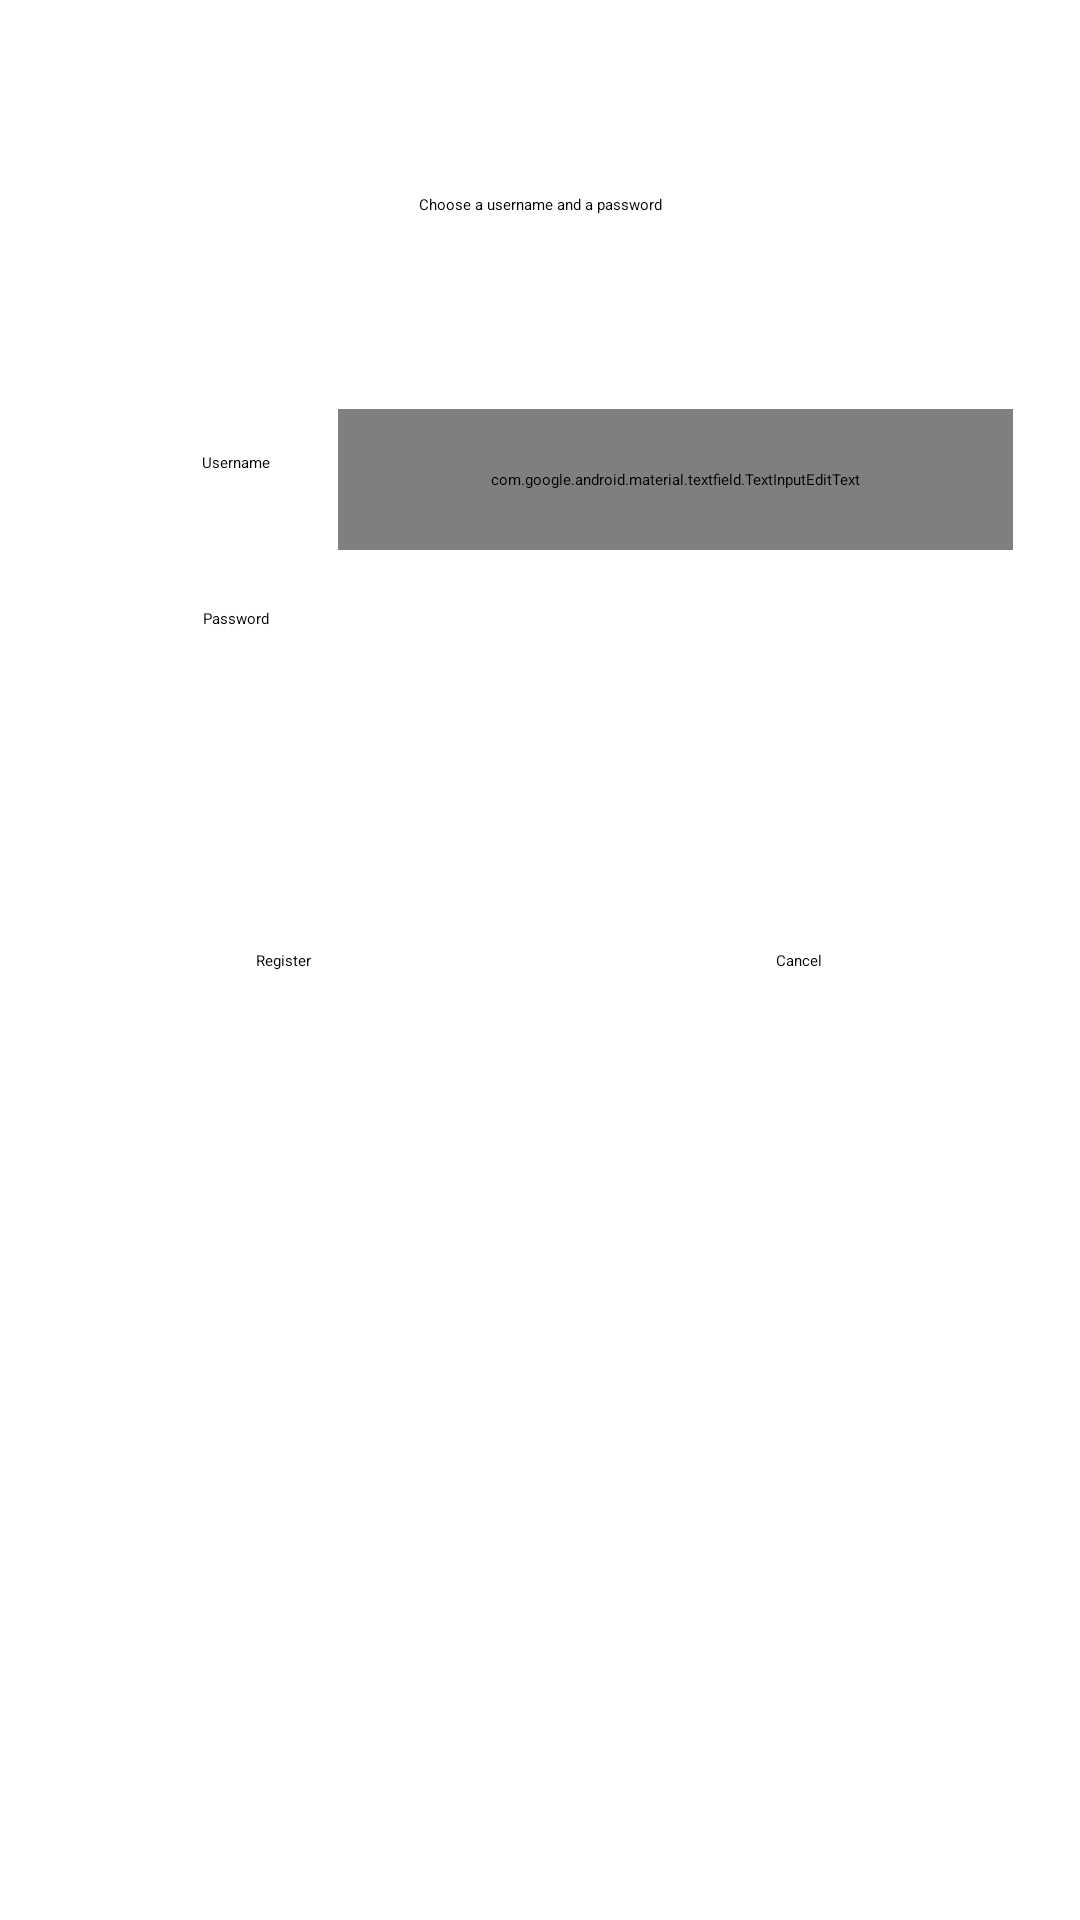

Android layout source for this screen:
<!-- AndroidManifest.xml: application theme Theme.Projecte -->
<!-- res/layout/activity_register.xml -->
<?xml version="1.0" encoding="utf-8"?>
<androidx.constraintlayout.widget.ConstraintLayout xmlns:android="http://schemas.android.com/apk/res/android"
    xmlns:app="http://schemas.android.com/apk/res-auto"
    xmlns:tools="http://schemas.android.com/tools"
    android:id="@+id/main"
    android:layout_width="match_parent"
    android:layout_height="match_parent"
    tools:context=".MainActivity">

    <TextView
        android:id="@+id/textView2"
        android:layout_width="wrap_content"
        android:layout_height="wrap_content"
        android:text="Username"
        app:layout_constraintBottom_toBottomOf="parent"
        app:layout_constraintEnd_toEndOf="parent"
        app:layout_constraintHorizontal_bias="0.2"
        app:layout_constraintStart_toStartOf="parent"
        app:layout_constraintTop_toTopOf="parent"
        app:layout_constraintVertical_bias="0.238" />

    <Button
        android:id="@+id/registerButton"
        android:layout_width="wrap_content"
        android:layout_height="wrap_content"
        android:text="Register"
        app:layout_constraintBottom_toBottomOf="parent"
        app:layout_constraintEnd_toEndOf="parent"
        app:layout_constraintHorizontal_bias="0.25"
        app:layout_constraintStart_toStartOf="parent"
        app:layout_constraintTop_toTopOf="parent" />

    <Button
        android:id="@+id/cancelButton"
        android:layout_width="wrap_content"
        android:layout_height="wrap_content"
        android:text="Cancel"
        app:layout_constraintBottom_toBottomOf="parent"
        app:layout_constraintEnd_toEndOf="parent"
        app:layout_constraintHorizontal_bias="0.75"
        app:layout_constraintStart_toStartOf="parent"
        app:layout_constraintTop_toTopOf="parent" />

    <TextView
        android:id="@+id/textView"
        android:layout_width="wrap_content"
        android:layout_height="wrap_content"
        android:text="Password"
        app:layout_constraintBottom_toBottomOf="parent"
        app:layout_constraintEnd_toEndOf="parent"
        app:layout_constraintHorizontal_bias="0.2"
        app:layout_constraintStart_toStartOf="parent"
        app:layout_constraintTop_toTopOf="parent"
        app:layout_constraintVertical_bias="0.32" />

    <EditText
        android:id="@+id/passwordText"
        android:layout_width="wrap_content"
        android:layout_height="wrap_content"
        android:ems="10"
        android:inputType="textPassword"
        app:layout_constraintBottom_toBottomOf="parent"
        app:layout_constraintEnd_toEndOf="parent"
        app:layout_constraintStart_toEndOf="@+id/textView"
        app:layout_constraintTop_toTopOf="parent"
        app:layout_constraintVertical_bias="0.32" />

    <com.google.android.material.textfield.TextInputEditText
        android:id="@+id/usernameText"
        android:layout_width="225dp"
        android:layout_height="47dp"
        android:hint="username"
        app:layout_constraintBottom_toBottomOf="parent"
        app:layout_constraintEnd_toEndOf="parent"
        app:layout_constraintStart_toEndOf="@+id/textView2"
        app:layout_constraintTop_toTopOf="parent"
        app:layout_constraintVertical_bias="0.23000002" />

    <TextView
        android:id="@+id/textView3"
        android:layout_width="wrap_content"
        android:layout_height="wrap_content"
        android:text="Choose a username and a password"
        app:layout_constraintBottom_toTopOf="@+id/usernameText"
        app:layout_constraintEnd_toEndOf="parent"
        app:layout_constraintStart_toStartOf="parent"
        app:layout_constraintTop_toTopOf="parent" />

</androidx.constraintlayout.widget.ConstraintLayout>
<!-- resources referenced by this layout -->
<resources>

</resources>
